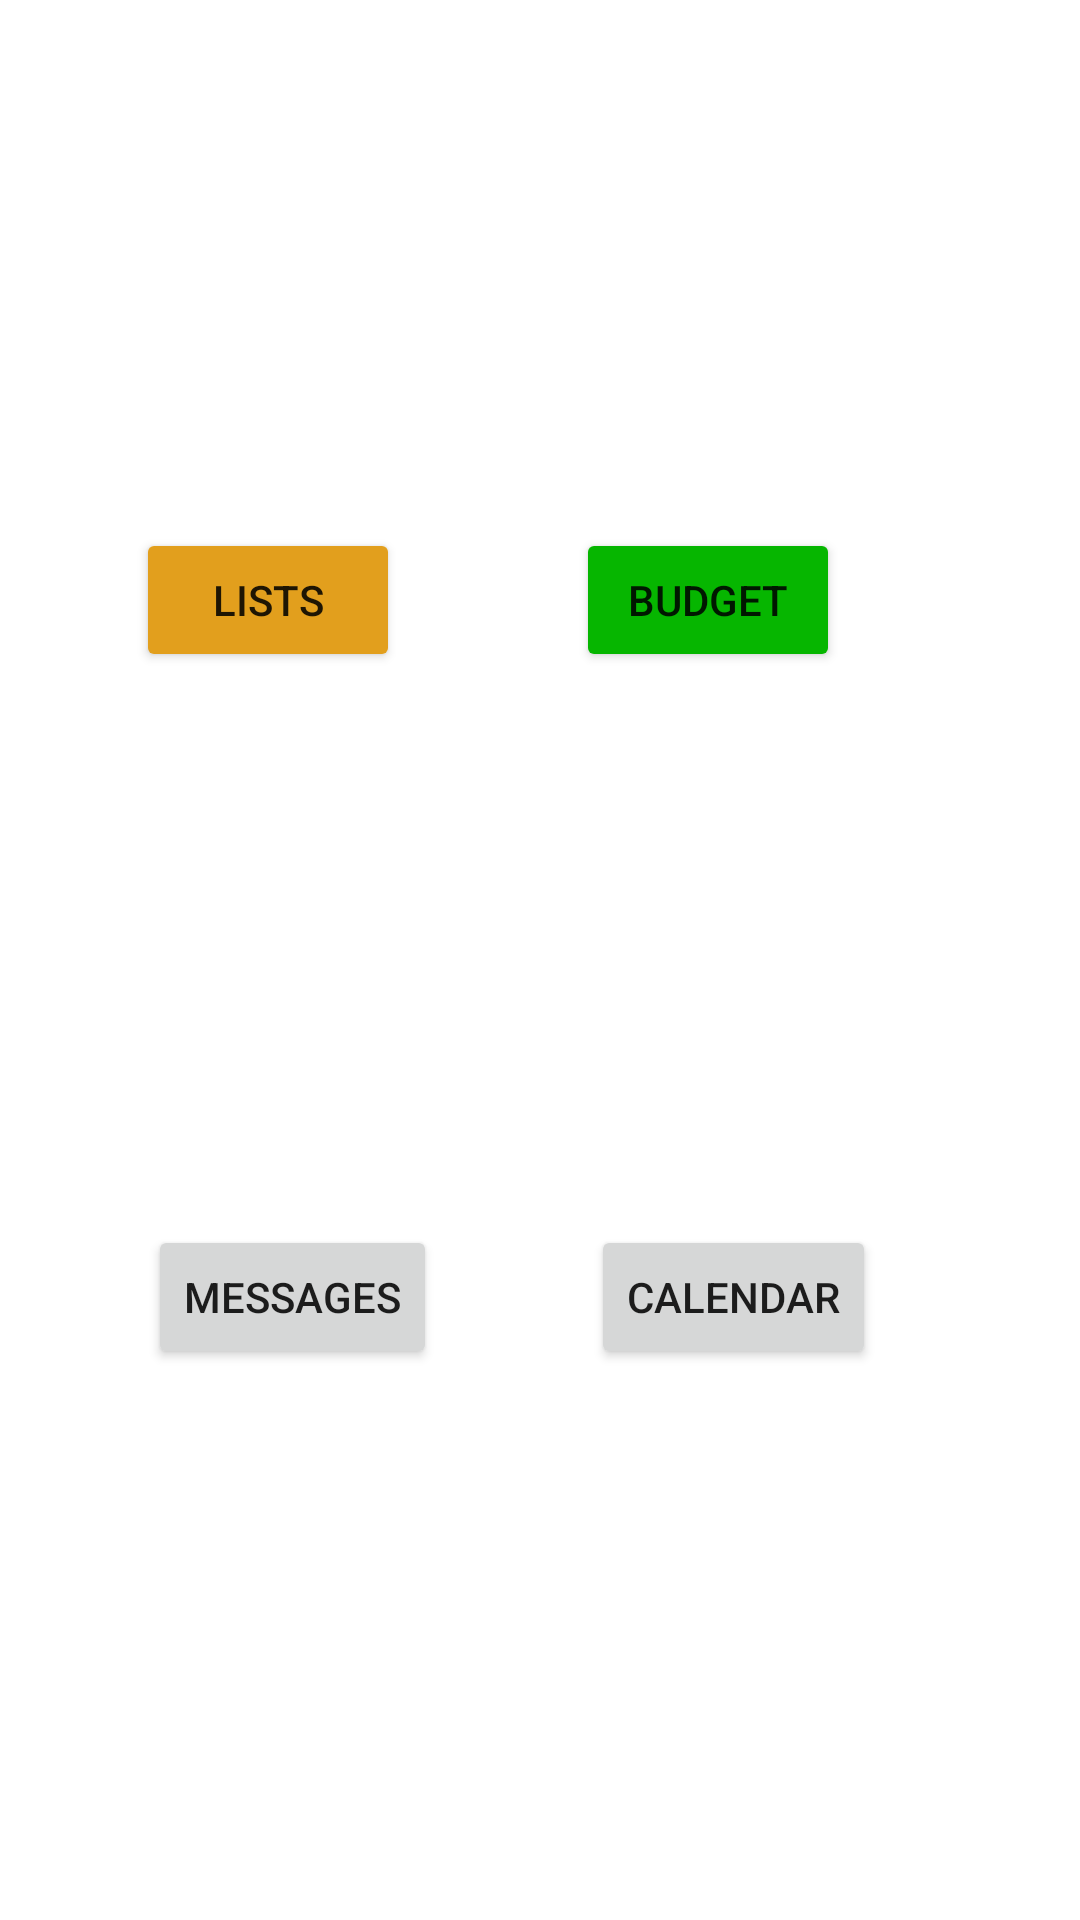

Reconstruct the res/layout file that produces this screen, plus the resources it refers to.
<!-- AndroidManifest.xml: application theme Theme.Bunkies -->
<!-- res/layout/activity_main.xml -->
<?xml version="1.0" encoding="utf-8"?>
<androidx.constraintlayout.widget.ConstraintLayout xmlns:android="http://schemas.android.com/apk/res/android"
    xmlns:app="http://schemas.android.com/apk/res-auto"
    xmlns:tools="http://schemas.android.com/tools"
    android:layout_width="match_parent"
    android:layout_height="match_parent"
    tools:context=".MainActivity">

    <Button
        android:id="@+id/lists"
        android:layout_width="wrap_content"
        android:layout_height="wrap_content"
        android:layout_marginTop="176dp"
        android:backgroundTint="@color/list_yellow"
        android:onClick="onListClick"
        android:text="@string/lists"
        app:layout_constraintEnd_toStartOf="@+id/budget"
        app:layout_constraintHorizontal_bias="0.437"
        app:layout_constraintStart_toStartOf="parent"
        app:layout_constraintTop_toTopOf="parent" />

    <Button
        android:id="@+id/budget"
        android:layout_width="wrap_content"
        android:layout_height="wrap_content"
        android:layout_marginTop="176dp"
        android:layout_marginEnd="80dp"
        android:backgroundTint="@color/budgetGreen"
        android:text="@string/budget"
        app:layout_constraintEnd_toEndOf="parent"
        app:layout_constraintTop_toTopOf="parent" />

    <Button
        android:id="@+id/messages"
        android:layout_width="wrap_content"
        android:layout_height="wrap_content"
        android:text="@string/messages"
        app:layout_constraintBottom_toBottomOf="parent"
        app:layout_constraintEnd_toStartOf="@+id/calendar"
        app:layout_constraintHorizontal_bias="0.491"
        app:layout_constraintStart_toStartOf="parent"
        app:layout_constraintTop_toBottomOf="@+id/lists"
        app:layout_constraintVertical_bias="0.501" />

    <Button
        android:id="@+id/calendar"
        android:layout_width="wrap_content"
        android:layout_height="wrap_content"
        android:layout_marginEnd="68dp"
        android:onClick="CalendarButton"
        android:text="@string/calendar"
        app:layout_constraintBottom_toBottomOf="parent"
        app:layout_constraintEnd_toEndOf="parent"
        app:layout_constraintTop_toBottomOf="@+id/budget"
        app:layout_constraintVertical_bias="0.501" />
</androidx.constraintlayout.widget.ConstraintLayout>
<!-- resources referenced by this layout -->
<resources>
  <color name="budgetGreen">#FF06B600</color>
  <color name="list_yellow">#e29f1d</color>
  <string name="budget">Budget</string>
  <string name="calendar">Calendar</string>
  <string name="lists">Lists</string>
  <string name="messages">Messages</string>
  <style name="Theme.Bunkies" parent="Theme.MaterialComponents.DayNight.DarkActionBar">
          
          <item name="colorPrimary">@color/purple_500</item>
          <item name="colorPrimaryVariant">@color/purple_700</item>
          <item name="colorOnPrimary">@color/white</item>
          
          <item name="colorSecondary">@color/teal_200</item>
          <item name="colorSecondaryVariant">@color/teal_700</item>
          <item name="colorOnSecondary">@color/black</item>
          
          <item name="android:statusBarColor">?attr/colorPrimaryVariant</item>
          
      </style>
  <color name="purple_500">#FF6200EE</color>
  <color name="purple_700">#FF3700B3</color>
  <color name="white">#FFFFFFFF</color>
  <color name="teal_200">#FF03DAC5</color>
  <color name="teal_700">#FF018786</color>
  <color name="black">#FF000000</color>
</resources>
